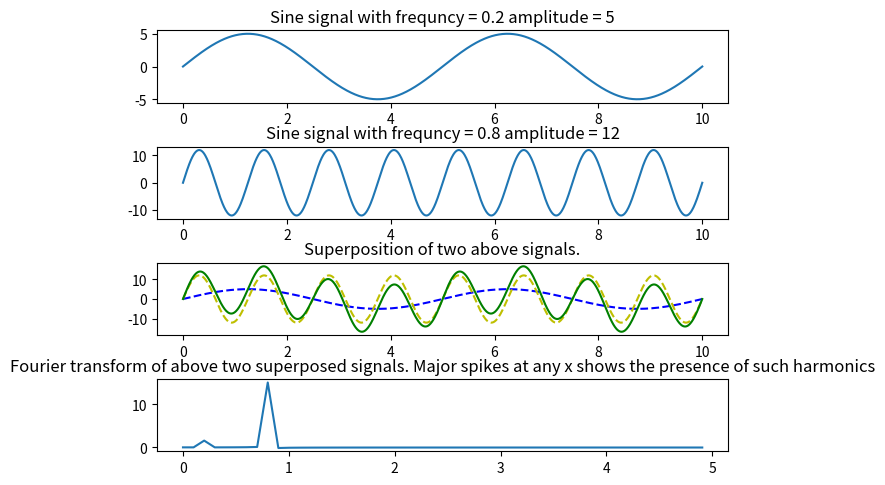

This chart was generated by the following Python code:
import numpy as np
import matplotlib.pyplot as plt
import scipy.fftpack

fig , (p1,p2,p3,p4) = plt.subplots(4,1)

fig.tight_layout()

x = np.linspace(0,10,1000)


a1 = 5
f1 = 0.2
y1 = a1*np.sin(2*np.pi*f1*x)


a2 = 12
f2 = 0.8
y2 = a2*np.sin(2*np.pi*f2*x)


p1.set_title("Sine signal with frequncy = "+str(f1)+" amplitude = "+str(a1))
p1.plot(x,y1)


p2.set_title("Sine signal with frequncy = "+str(f2)+" amplitude = "+str(a2))
p2.plot(x,y2)


y = y1+y2

p3.set_title("Superposition of two above signals.")
p3.plot(x,y1,'b--')
p3.plot(x,y2,'y--')
p3.plot(x,y,c='g')


y_fourier = scipy.fftpack.fft(y)


p4.set_title("Fourier transform of above two superposed signals. Major spikes at any x shows the presence of such harmonics")
p4.plot(10*x[0:50],y_fourier[0:50]/10)


plt.show()












